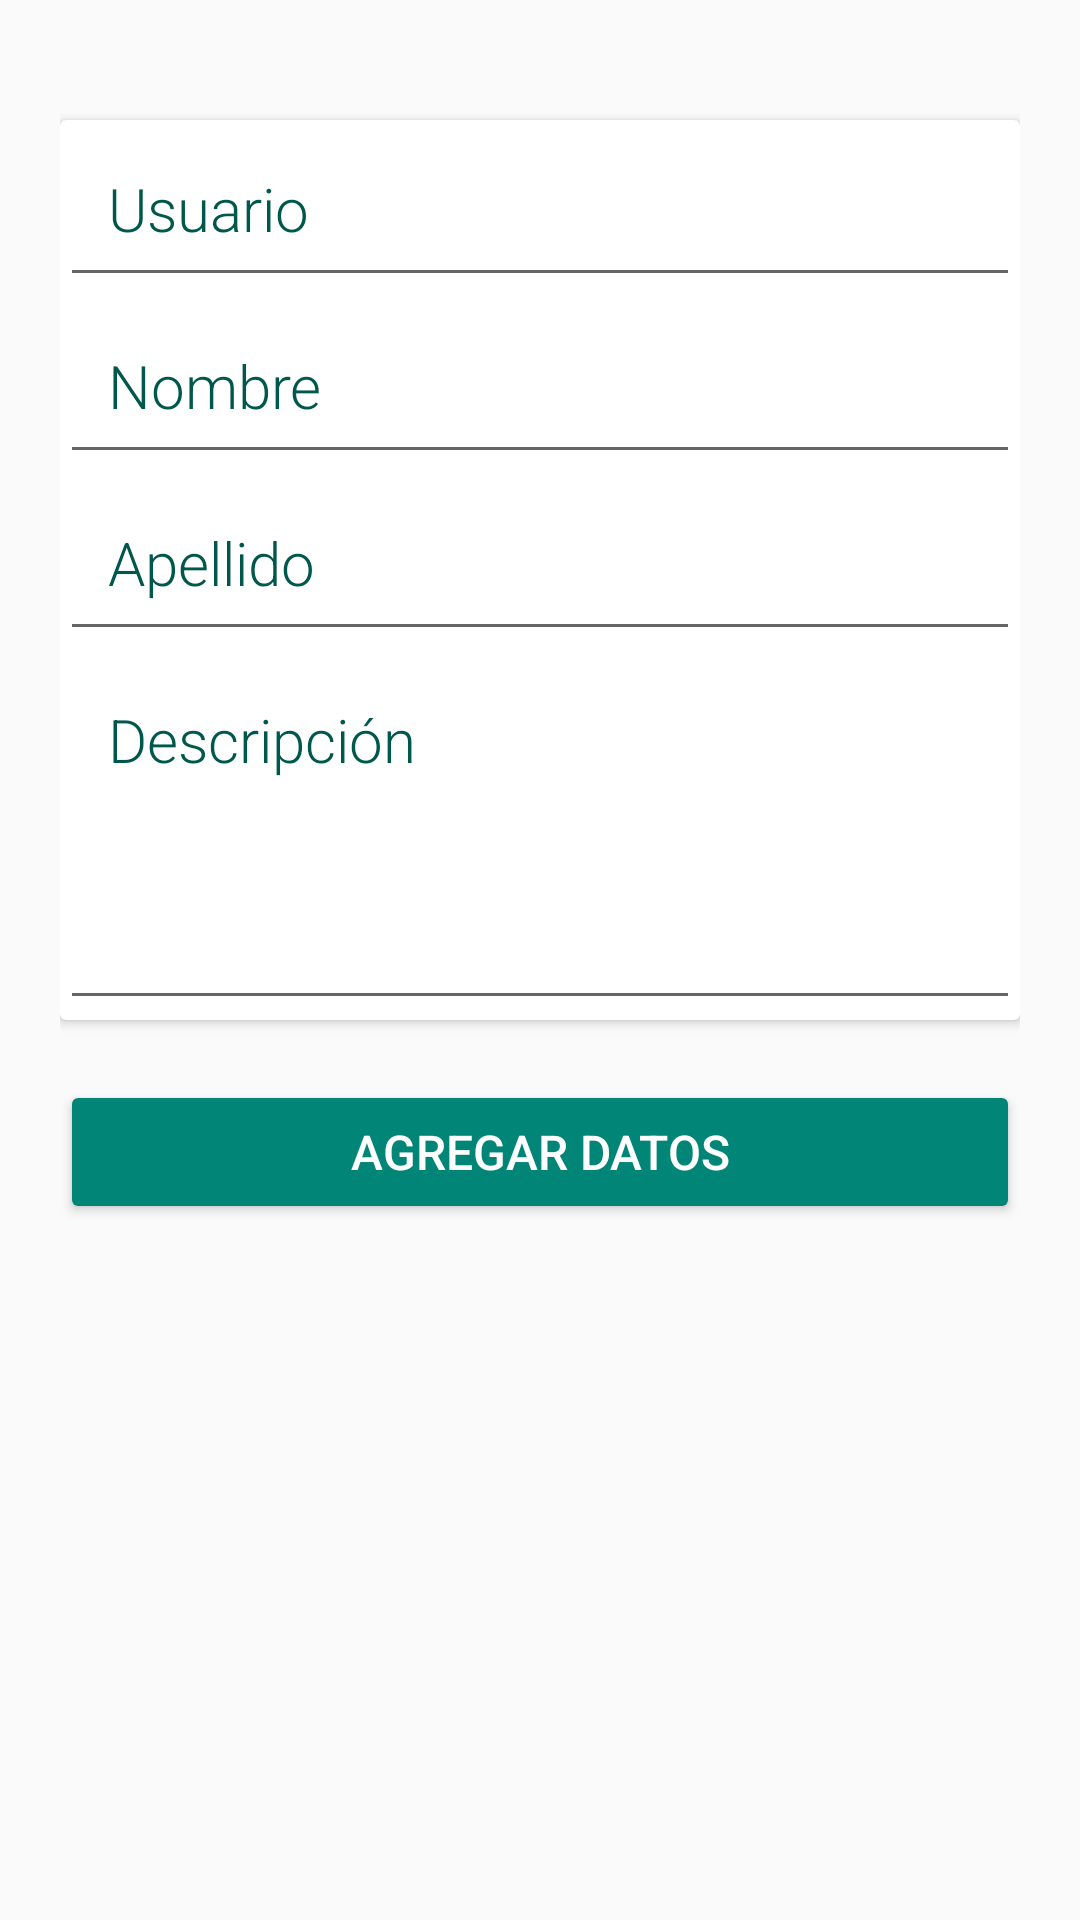

Write the Android layout XML for this screen, with the resource values it uses.
<!-- AndroidManifest.xml: application theme AppTheme -->
<!-- res/layout/activity_profile_user.xml -->
<?xml version="1.0" encoding="utf-8"?>
<androidx.appcompat.widget.LinearLayoutCompat xmlns:android="http://schemas.android.com/apk/res/android"
    xmlns:app="http://schemas.android.com/apk/res-auto"
    android:layout_width="match_parent"
    android:layout_height="match_parent"
    android:orientation="vertical"
    android:padding="20dp">

    <androidx.cardview.widget.CardView
        android:layout_width="match_parent"
        android:layout_height="300dp"
        android:layout_marginTop="20dp"
        android:layout_marginBottom="20dp"
        android:elevation="8dp">

        <androidx.appcompat.widget.LinearLayoutCompat
            android:layout_width="match_parent"
            android:layout_height="wrap_content"
            android:orientation="vertical">

            <androidx.appcompat.widget.AppCompatEditText
                android:id="@+id/etxtUsername"
                android:layout_width="match_parent"
                android:layout_height="wrap_content"
                android:fontFamily="sans-serif-light"
                android:gravity="top|left"
                android:hint="@string/hint_profile_username"
                android:inputType="textMultiLine"
                android:padding="16dp"
                android:scrollbars="vertical"
                android:textColor="@color/colorPrimary"
                android:textColorHint="@color/colorPrimaryDark"
                android:textSize="20sp" />

            <androidx.appcompat.widget.AppCompatEditText
                android:id="@+id/etxtName"
                android:layout_width="match_parent"
                android:layout_height="wrap_content"
                android:fontFamily="sans-serif-light"
                android:gravity="top|left"
                android:hint="@string/hint_profile_name"
                android:inputType="textMultiLine"
                android:padding="16dp"
                android:scrollbars="vertical"
                android:textColor="@color/colorPrimary"
                android:textColorHint="@color/colorPrimaryDark"
                android:textSize="20sp" />

            <androidx.appcompat.widget.AppCompatEditText
                android:id="@+id/etxtLastname"
                android:layout_width="match_parent"
                android:layout_height="wrap_content"
                android:fontFamily="sans-serif-light"
                android:gravity="top|left"
                android:hint="@string/hint_profile_lastname"
                android:inputType="textMultiLine"
                android:padding="16dp"
                android:scrollbars="vertical"
                android:textColor="@color/colorPrimary"
                android:textColorHint="@color/colorPrimaryDark"
                android:textSize="20sp" />

            <androidx.appcompat.widget.AppCompatEditText
                android:id="@+id/etxtDescription"
                android:layout_width="match_parent"
                android:layout_height="wrap_content"
                android:fontFamily="sans-serif-light"
                android:gravity="top|left"
                android:hint="@string/hint_profile_description"
                android:inputType="textMultiLine"
                android:lines="10"
                android:maxLines="20"
                android:minLines="6"
                android:padding="16dp"
                android:scrollbars="vertical"
                android:textColor="@color/colorPrimary"
                android:textColorHint="@color/colorPrimaryDark"
                android:textSize="20sp" />

        </androidx.appcompat.widget.LinearLayoutCompat>

    </androidx.cardview.widget.CardView>

    <androidx.appcompat.widget.AppCompatButton
        android:id="@+id/buttonSave"
        android:layout_width="match_parent"
        android:layout_height="wrap_content"
        android:elevation="8dp"
        android:gravity="center"
        android:padding="12dp"
        android:text="Agregar Datos"
        android:textColor="@android:color/white"
        android:textSize="16sp"
        app:backgroundTint="@color/colorPrimary" />

</androidx.appcompat.widget.LinearLayoutCompat>
<!-- resources referenced by this layout -->
<resources>
  <color name="colorPrimary">#008577</color>
  <color name="colorPrimaryDark">#00574B</color>
  <string name="hint_profile_description">Descripción</string>
  <string name="hint_profile_lastname">Apellido</string>
  <string name="hint_profile_name">Nombre</string>
  <string name="hint_profile_username">Usuario</string>
  <style name="AppTheme" parent="Theme.AppCompat.Light.NoActionBar">
      
      <item name="colorPrimary">@color/colorPrimary</item>
      <item name="colorPrimaryDark">@color/colorPrimaryDark</item>
      <item name="colorAccent">@color/colorAccent</item>
      <item name="android:navigationBarColor">@color/colorPrimaryDark</item>
      <item name="android:displayOptions">disableHome</item>
    </style>
  <color name="colorAccent">#D81B60</color>
</resources>
